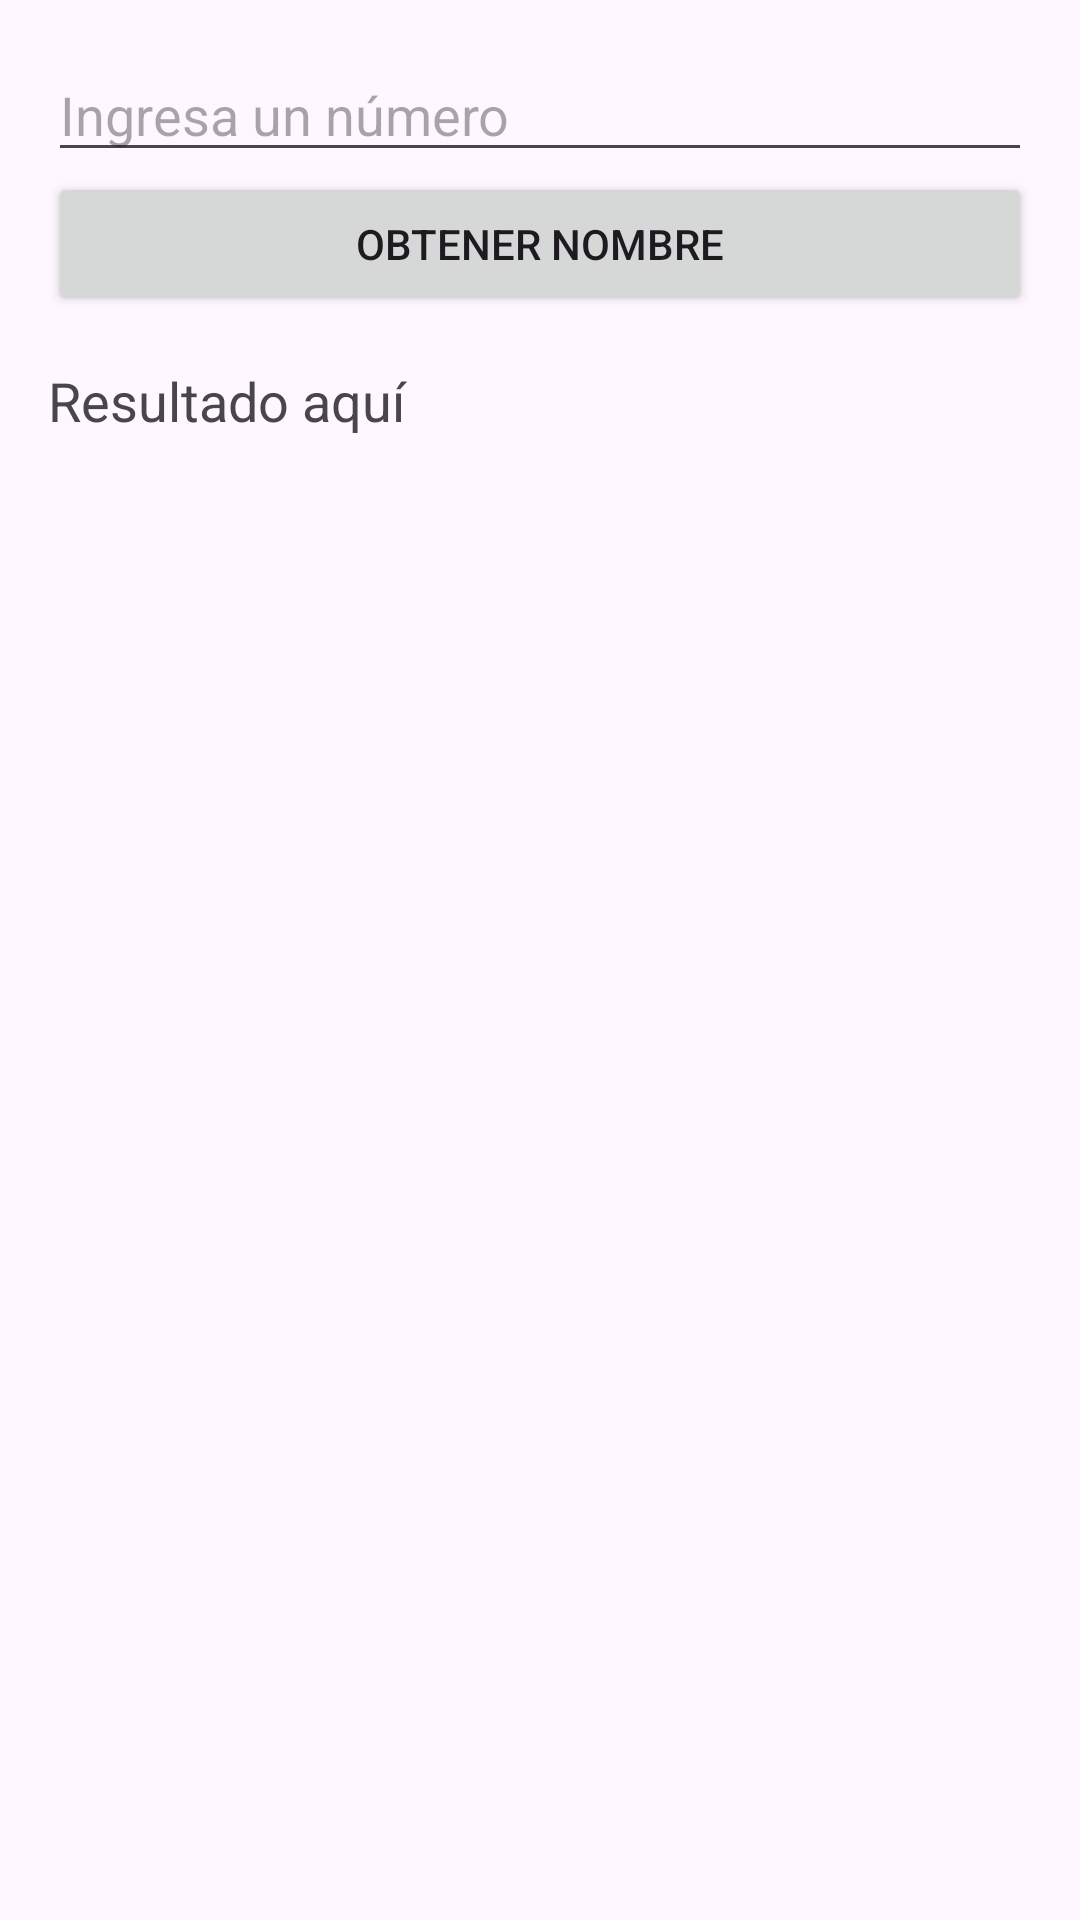

Reconstruct the res/layout file that produces this screen, plus the resources it refers to.
<!-- AndroidManifest.xml: application theme Theme.AldazExamen1CHDS -->
<!-- res/layout/activity_main.xml -->
<?xml version="1.0" encoding="utf-8"?>
<LinearLayout
    xmlns:android="http://schemas.android.com/apk/res/android"
    android:layout_width="match_parent"
    android:layout_height="match_parent"
    android:orientation="vertical"
    android:padding="16dp">

    <EditText
        android:id="@+id/etNumber"
        android:layout_width="match_parent"
        android:layout_height="wrap_content"
        android:hint="Ingresa un número"
        android:inputType="number"/>

    <Button
        android:id="@+id/btnFetch"
        android:layout_width="match_parent"
        android:layout_height="wrap_content"
        android:text="Obtener Nombre"/>

    <TextView
        android:id="@+id/tvResult"
        android:layout_width="match_parent"
        android:layout_height="wrap_content"
        android:paddingTop="16dp"
        android:text="Resultado aquí"
        android:textSize="18sp"/>
</LinearLayout>
<!-- resources referenced by this layout -->
<resources>
  <style name="Theme.AldazExamen1CHDS" parent="Base.Theme.AldazExamen1CHDS" />
  <style name="Base.Theme.AldazExamen1CHDS" parent="Theme.Material3.DayNight.NoActionBar">
          
          
      </style>
</resources>
